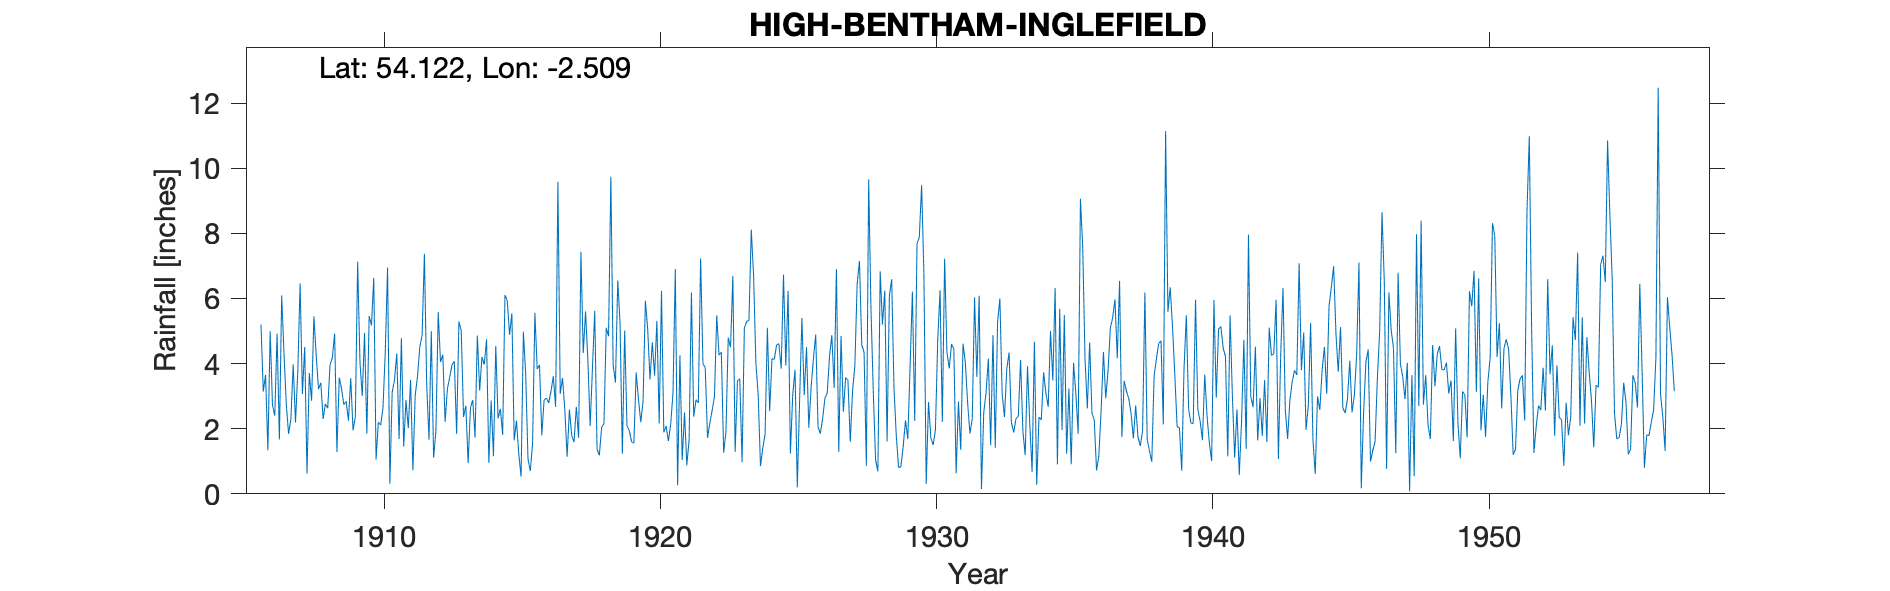

Values plotted in this chart, from the file beside it:
HIGH BENTHAM INGLEFIELD, , , , , , , , , , , , , , , , , , , , , , , 
Grid ref, SD668697, Long, -2.509, Lat, 54.12, Elevation, 412, ft, , , , , , , , , , , , , , , 
Station no, 3069, , , , , , , , , , , , , , , , , , , , , , 
, 1900, 1901, 1902, 1903, 1904, 1905, 1906, 1907, 1908, 1909, 1910, 1911, 1912, 1913, 1914, 1915, 1916, 1917, 1918, 1919, 1920, 1921, 1922
January, , , , , , , 5.2, 1.84, 4.24, 2.74, 5.17, 1.68, 3.35, 4.07, 4.2, 4.88, 3.83, 2.59, 3.85, 5.23, 5.07, 6.9, 4
February, , , , , , , 3.14, 2.3, 3.22, 2.84, 6.63, 4.78, 1.66, 1.84, 3.97, 5.54, 3.96, 1.14, 5.62, 1.23, 3.51, 0.26, 3.87
March, , , , , , , 3.65, 3.97, 3.41, 2.25, 1.06, 1.45, 4.99, 5.29, 4.74, 1.64, 1.8, 2.59, 1.37, 5.01, 4.65, 4.25, 1.72
April, , , , , , , 1.34, 2.19, 2.3, 3.55, 2.2, 2.88, 1.11, 5.01, 0.95, 2.25, 2.88, 1.79, 1.18, 2.09, 3.63, 1.04, 2.17
May, , , , , , , 4.99, 3.76, 2.76, 1.95, 2.11, 2.02, 1.93, 2.36, 2.86, 1.22, 2.94, 1.59, 2.05, 1.94, 5.31, 2.5, 2.56
June, , , , , , , 2.72, 6.46, 2.63, 2.37, 2.63, 3.5, 5.58, 2.71, 1.16, 0.53, 2.79, 2.67, 2.15, 1.6, 2.16, 0.88, 2.98
July, , , , , , , 2.4, 3.07, 3.96, 7.13, 4.35, 0.72, 4.05, 0.94, 4.54, 4.98, 3.15, 1.72, 5.1, 1.55, 6.23, 1.65, 5.48
August, , , , , , , 4.92, 4.51, 4.18, 4.05, 6.95, 3.03, 4.27, 2.63, 2.32, 3.68, 3.61, 7.43, 4.84, 3.73, 1.89, 6.18, 4.26
September, , , , , , , 1.67, 0.62, 4.92, 3, 0.31, 3.6, 2.21, 2.88, 2.61, 1.07, 2.67, 4.32, 9.74, 2.9, 2.08, 2.37, 4.35
October, , , , , , , 6.09, 3.71, 1.29, 4.94, 3.12, 4.51, 3.23, 1.73, 1.81, 0.7, 9.58, 5.6, 3.95, 2.2, 1.62, 2.89, 1.26
November, , , , , , , 4.32, 2.86, 3.57, 1.85, 3.48, 4.86, 3.58, 4.86, 6.1, 1.55, 3.07, 4.13, 3.42, 2.84, 2.14, 2.79, 1.9
December, , , , , , , 2.75, 5.45, 3.23, 5.46, 4.31, 7.37, 3.96, 3.17, 5.93, 5.56, 3.56, 2.08, 6.55, 5.93, 3.1, 7.23, 4.8
Total, , , , , , , 43.19, 40.74, 39.71, 42.13, 42.32, 40.4, 39.92, 37.49, 41.19, 33.6, 43.84, 37.65, 49.82, 36.25, 41.39, 38.94, 39.35
